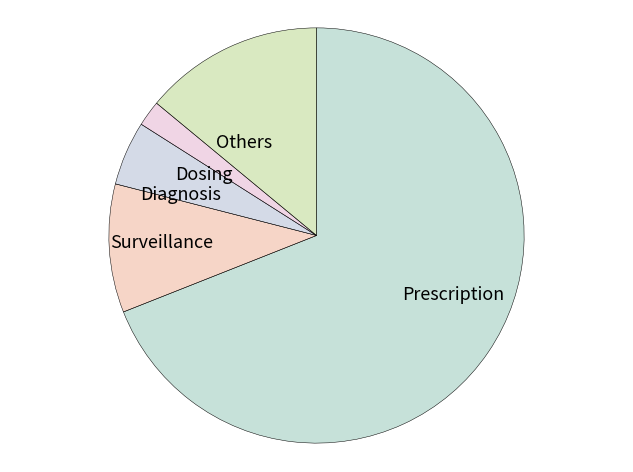
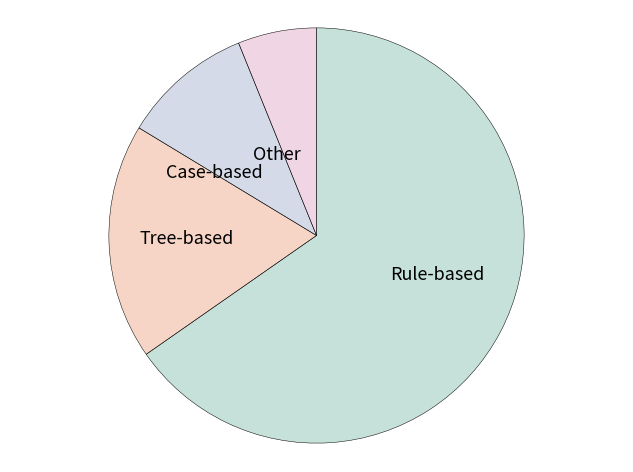
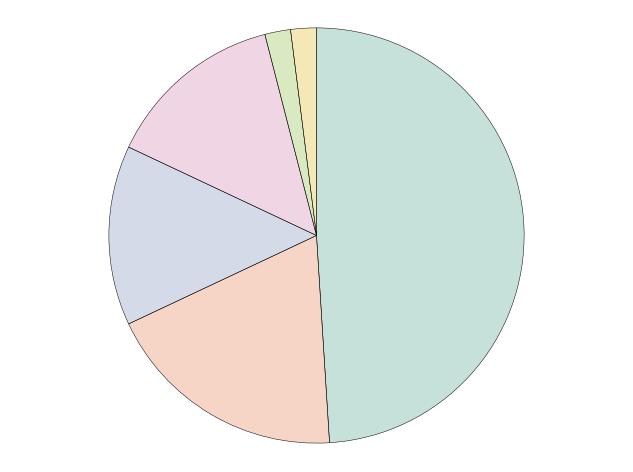

Source code (Python) for these figures, in order:
"""
Piechart AMR review
===================
"""

#######################################################################
# Notes: The values can be changed to display other data.
#
# Useful links:
# @see: http://matplotlib.org/examples/color/named_colors.html
# @see: http://matplotlib.org/examples/color/colormaps_reference.html
# @see: http://matplotlib.org/api/patches_api.html#matplotlib.patches.Wedge
# @see: http://matplotlib.org/api/text_api.html#matplotlib.text.Text
#
#######################################################################

from __future__ import division

# Libraries
import seaborn as sns
import matplotlib as mpl
import matplotlib.pyplot as plt

# Matplotlib font size configuration.
mpl.rcParams['font.size'] = 9.0


# ------------------------------------------------------------------------
#                            HELPER METHODS
# ------------------------------------------------------------------------
def transparency(cmap, alpha):
    """
    """
    for i,rgb in enumerate(cmap):
        cmap[i] = rgb + (alpha,)
    return cmap

# ------------------------------------------------------------------------
#                              FIGURE 1
# ------------------------------------------------------------------------
# Common configuration.
title_font_size = 30
labels = ['Prescription', 'Surveillance','Diagnosis', 'Dosing', 'Others'] # labels
labels_empty = ['', '', '', '', '']         # labels empty
colors = transparency(sns.color_palette("Set2", desat=0.75, n_colors=7), 0.4)
explode = (0.00,0,0,0,0)     # proportion with which to offset each wedge
autopct = ''#'%1.0f%%'       # print values inside the wedges
pctdistance = 0.8         # ratio betwen center and text (default=0.6)
labeldistance = 0.5       # radial distance wich pie labels are drawn
shadow = False            # shadow
startangle = 90           # rotate piechart (default=0)
radius = 1                # size of piechart (default=1)
counterclock = False      # fractions direction.
center = (0,0)            # center position of the chart.
frame = False             # plot axes frame with the pie chart.

# map with arguments for the text objects.
textprops = {'fontsize':'x-large'}

# map with arguments for the wedge objects.
wedgeprops = {}

# Color manually selected
colors_manual = ['mediumpurple',
                 'violet',
                 'mediumaquamarine',
                 'lightskyblue',
                 'lightsalmon',
                 'indianred']

# ---------------------------
#  plot
# ---------------------------
# Portions.
sizes = [69, 10, 5, 2, 14] # Add proportions

# reset feature
startangle = 90

# Plot
plt.figure()
plt.pie(sizes,
        explode=explode,
        labels=labels,   # Use: labels / labels_empty
        colors=colors,   # Use: colors / colors_manual
        autopct=autopct,
        pctdistance=pctdistance,
        labeldistance=labeldistance,
        shadow=shadow,
        startangle=startangle,
        radius=radius,
        counterclock=counterclock,
        center=center,
        frame=frame,
        textprops=textprops,
        wedgeprops={'linewidth':0.35,
                    'edgecolor':'k'})

# Format figure.
plt.axis('equal')
plt.tight_layout()
plt.title("", fontsize=title_font_size)          # Add title.
#plt.legend(labels=labels, fontsize='xx-large')  # Add legend.


# ------------------------------------------------------------------------
#                            FIGURE 2
# ------------------------------------------------------------------------
# Common configuration.
title_font_size = 30
labels = ['Rule-based', 'Tree-based','Case-based', 'Other'] # labels
labels_empty = ['', '', '', '']         # labels empty
colors = transparency(sns.color_palette("Set2", desat=0.75, n_colors=7), 0.4)
explode = (0.00,0,0,0)     # proportion with which to offset each wedge
autopct = ''#'%1.0f%%'       # print values inside the wedges
pctdistance = 0.6         # ratio betwen center and text (default=0.6)
labeldistance = 0.4       # radial distance wich pie labels are drawn
shadow = False            # shadow
startangle = 90           # rotate piechart (default=0)
radius = 1                # size of piechart (default=1)
counterclock = False      # fractions direction.
center = (0,0)            # center position of the chart.
frame = False             # plot axes frame with the pie chart.

# map with arguments for the text objects.
textprops = {'fontsize':'x-large'}

# map with arguments for the wedge objects.
wedgeprops = {}

# Color manually selected
colors_manual = ['mediumpurple',
                 'violet',
                 'mediumaquamarine',
                 'lightskyblue',
                 'lightsalmon',
                 'indianred']

# ---------------------------
#  plot
# ---------------------------
# Portions.
sizes = [64, 18, 10, 6] # Add proportions

# reset feature
startangle = 90

# Plot
plt.figure()
plt.pie(sizes,
        explode=explode,
        labels=labels,   # Use: labels / labels_empty
        colors=colors,   # Use: colors / colors_manual
        autopct=autopct,
        pctdistance=pctdistance,
        labeldistance=labeldistance,
        shadow=shadow,
        startangle=startangle,
        radius=radius,
        counterclock=counterclock,
        center=center,
        frame=frame,
        textprops=textprops,
        wedgeprops={'linewidth':0.35,
                    'edgecolor':'k'})

# Format figure.
plt.axis('equal')
plt.tight_layout()
plt.title("", fontsize=title_font_size)          # Add title.
#plt.legend(labels=labels, fontsize='xx-large')  # Add legend.

# ------------------------------------------------------------------------
#                            FIGURE 3
# ------------------------------------------------------------------------
# Common configuration.
title_font_size = 30
labels = ['Bacteremia', 'SSI','UTI', 'RTI' ' C+', 'Gram'] # labels
labels_empty = ['', '', '', '', '', '']         # labels empty
colors = transparency(sns.color_palette("Set2", desat=0.75, n_colors=7), 0.4)
explode = (0.00,0,0,0,0,0) # proportion with which to offset each wedge
autopct = ''#'%1.0f%%'    # print values inside the wedges
pctdistance = 0.6         # ratio betwen center and text (default=0.6)
labeldistance = 0.4       # radial distance wich pie labels are drawn
shadow = False            # shadow
startangle = 90           # rotate piechart (default=0)
radius = 1                # size of piechart (default=1)
counterclock = False      # fractions direction.
center = (0,0)            # center position of the chart.
frame = False             # plot axes frame with the pie chart.

# map with arguments for the text objects.
textprops = {'fontsize':'x-large'}

# map with arguments for the wedge objects.
wedgeprops = {}

# Color manually selected
colors_manual = ['mediumpurple',
                 'violet',
                 'mediumaquamarine',
                 'lightskyblue',
                 'lightsalmon',
                 'indianred']

# ---------------------------
#  plot
# ---------------------------
# Portions.
sizes = [49, 19, 14, 14, 2, 2] # Add proportions

# reset feature
startangle = 90

# Plot
plt.figure()
plt.pie(sizes,
        explode=explode,
        labels=labels_empty,   # Use: labels / labels_empty
        colors=colors,   # Use: colors / colors_manual
        autopct=autopct,
        pctdistance=pctdistance,
        labeldistance=labeldistance,
        shadow=shadow,
        startangle=startangle,
        radius=radius,
        counterclock=counterclock,
        center=center,
        frame=frame,
        textprops=textprops,
        wedgeprops={'linewidth':0.35,
                    'edgecolor':'k'})

# Format figure.
plt.axis('equal')
plt.tight_layout()
plt.title("", fontsize=title_font_size)          # Add title.
#plt.legend(labels=labels, fontsize='xx-large')  # Add legend.


# Show figures
plt.show()